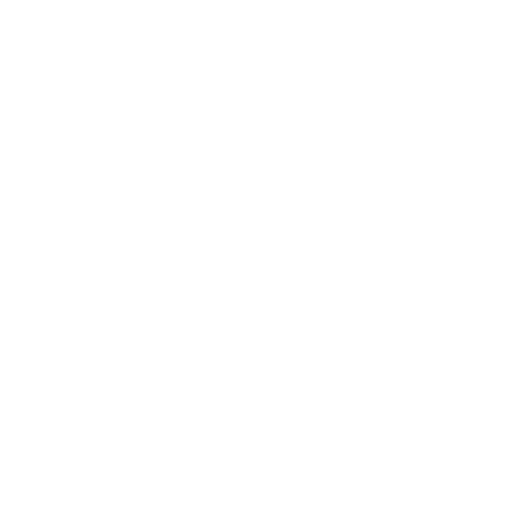
t = 0.00 s
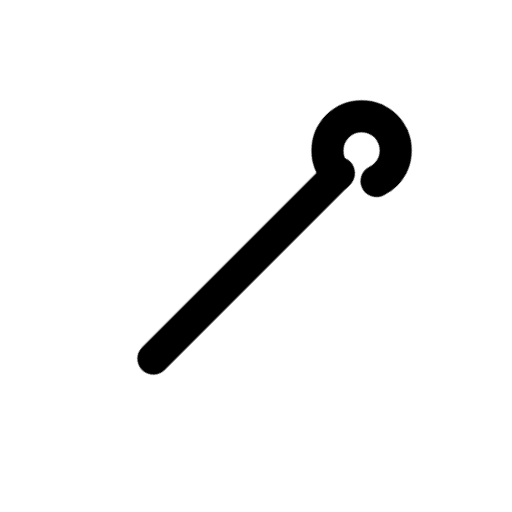
t = 0.47 s
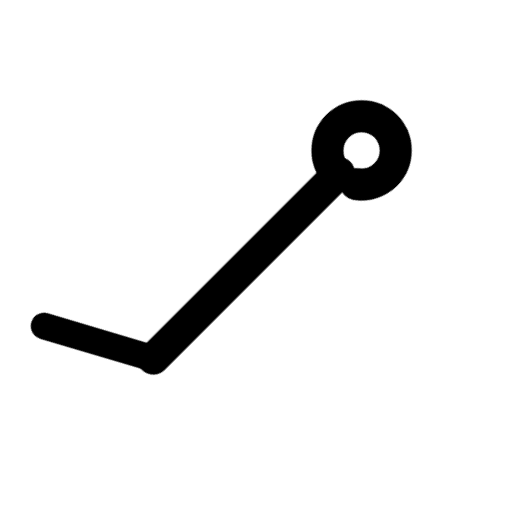
t = 0.86 s
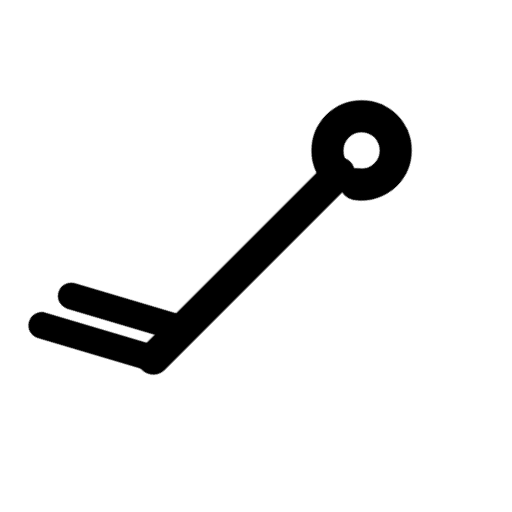
t = 1.25 s
t = 1.79 s: frame unchanged from t = 1.25 s, image omitted
t = 2.33 s: frame unchanged from t = 1.25 s, image omitted

The animated SVG that drew these frames (rendered in a browser with its animation timeline set to each time). Animation: 4 CSS @keyframes rules; one cycle of 2.65 s, repeats indefinitely.

<svg xmlns="http://www.w3.org/2000/svg" width="24" height="24" fill="none" stroke="currentColor" stroke-linecap="round" stroke-linejoin="round" stroke-width="2" viewBox="0 0 24 24">
    <!-- Generated by scripts/icon-expansion/generate.mjs -->
    <!-- Motion: trace each stroke from its own origin, accumulate the drawing, then hold before restarting. -->
    <style>
        @media (prefers-reduced-motion: no-preference) {
            @keyframes ira-stroke-wind-barb-sw-20kt-0 { 0% { stroke-dashoffset: 1; opacity: 0; } 0.4% { opacity: 1; } 11.75%, 88% { stroke-dashoffset: 0; opacity: 1; } 100% { stroke-dashoffset: 0; opacity: 0; } }
            [data-ira-stroke-reveal="wind-barb-sw-20kt"] [data-ira-line="0"] { stroke-dasharray: 1 1; animation: ira-stroke-wind-barb-sw-20kt-0 2.65s cubic-bezier(.25,.65,.35,1) infinite; }
            @keyframes ira-stroke-wind-barb-sw-20kt-1 { 0%, 11.75% { stroke-dashoffset: 1; opacity: 0; } 12.15% { opacity: 1; } 23.5%, 88% { stroke-dashoffset: 0; opacity: 1; } 100% { stroke-dashoffset: 0; opacity: 0; } }
            [data-ira-stroke-reveal="wind-barb-sw-20kt"] [data-ira-line="1"] { stroke-dasharray: 1 1; animation: ira-stroke-wind-barb-sw-20kt-1 2.65s cubic-bezier(.25,.65,.35,1) infinite; }
            @keyframes ira-stroke-wind-barb-sw-20kt-2 { 0%, 23.5% { stroke-dashoffset: 1; opacity: 0; } 23.9% { opacity: 1; } 35.25%, 88% { stroke-dashoffset: 0; opacity: 1; } 100% { stroke-dashoffset: 0; opacity: 0; } }
            [data-ira-stroke-reveal="wind-barb-sw-20kt"] [data-ira-line="2"] { stroke-dasharray: 1 1; animation: ira-stroke-wind-barb-sw-20kt-2 2.65s cubic-bezier(.25,.65,.35,1) infinite; }
            @keyframes ira-stroke-wind-barb-sw-20kt-3 { 0%, 35.25% { stroke-dashoffset: 1; opacity: 0; } 35.65% { opacity: 1; } 47%, 88% { stroke-dashoffset: 0; opacity: 1; } 100% { stroke-dashoffset: 0; opacity: 0; } }
            [data-ira-stroke-reveal="wind-barb-sw-20kt"] [data-ira-line="3"] { stroke-dasharray: 1 1; animation: ira-stroke-wind-barb-sw-20kt-3 2.65s cubic-bezier(.25,.65,.35,1) infinite; }
        }
    </style>
    <g data-ira-stroke-reveal="wind-barb-sw-20kt"><g transform="rotate(225 12 12)"><g stroke-width="1.5"><path data-ira-line="0" pathLength="1" d="M12 5.2L12 17.5"/><path data-ira-line="1" pathLength="1" d="M12 17.4A1.6 1.6 0 1 1 12 20.599999999999998A1.6 1.6 0 1 1 12 17.4z"/></g></g><g transform="rotate(225 12 12)"><g stroke-width="1.25"><path data-ira-line="2" pathLength="1" d="M12 5.2L16.8 2.6"/><path data-ira-line="3" pathLength="1" d="M12 7.15L16.8 4.550000000000001"/></g></g></g>
</svg>
